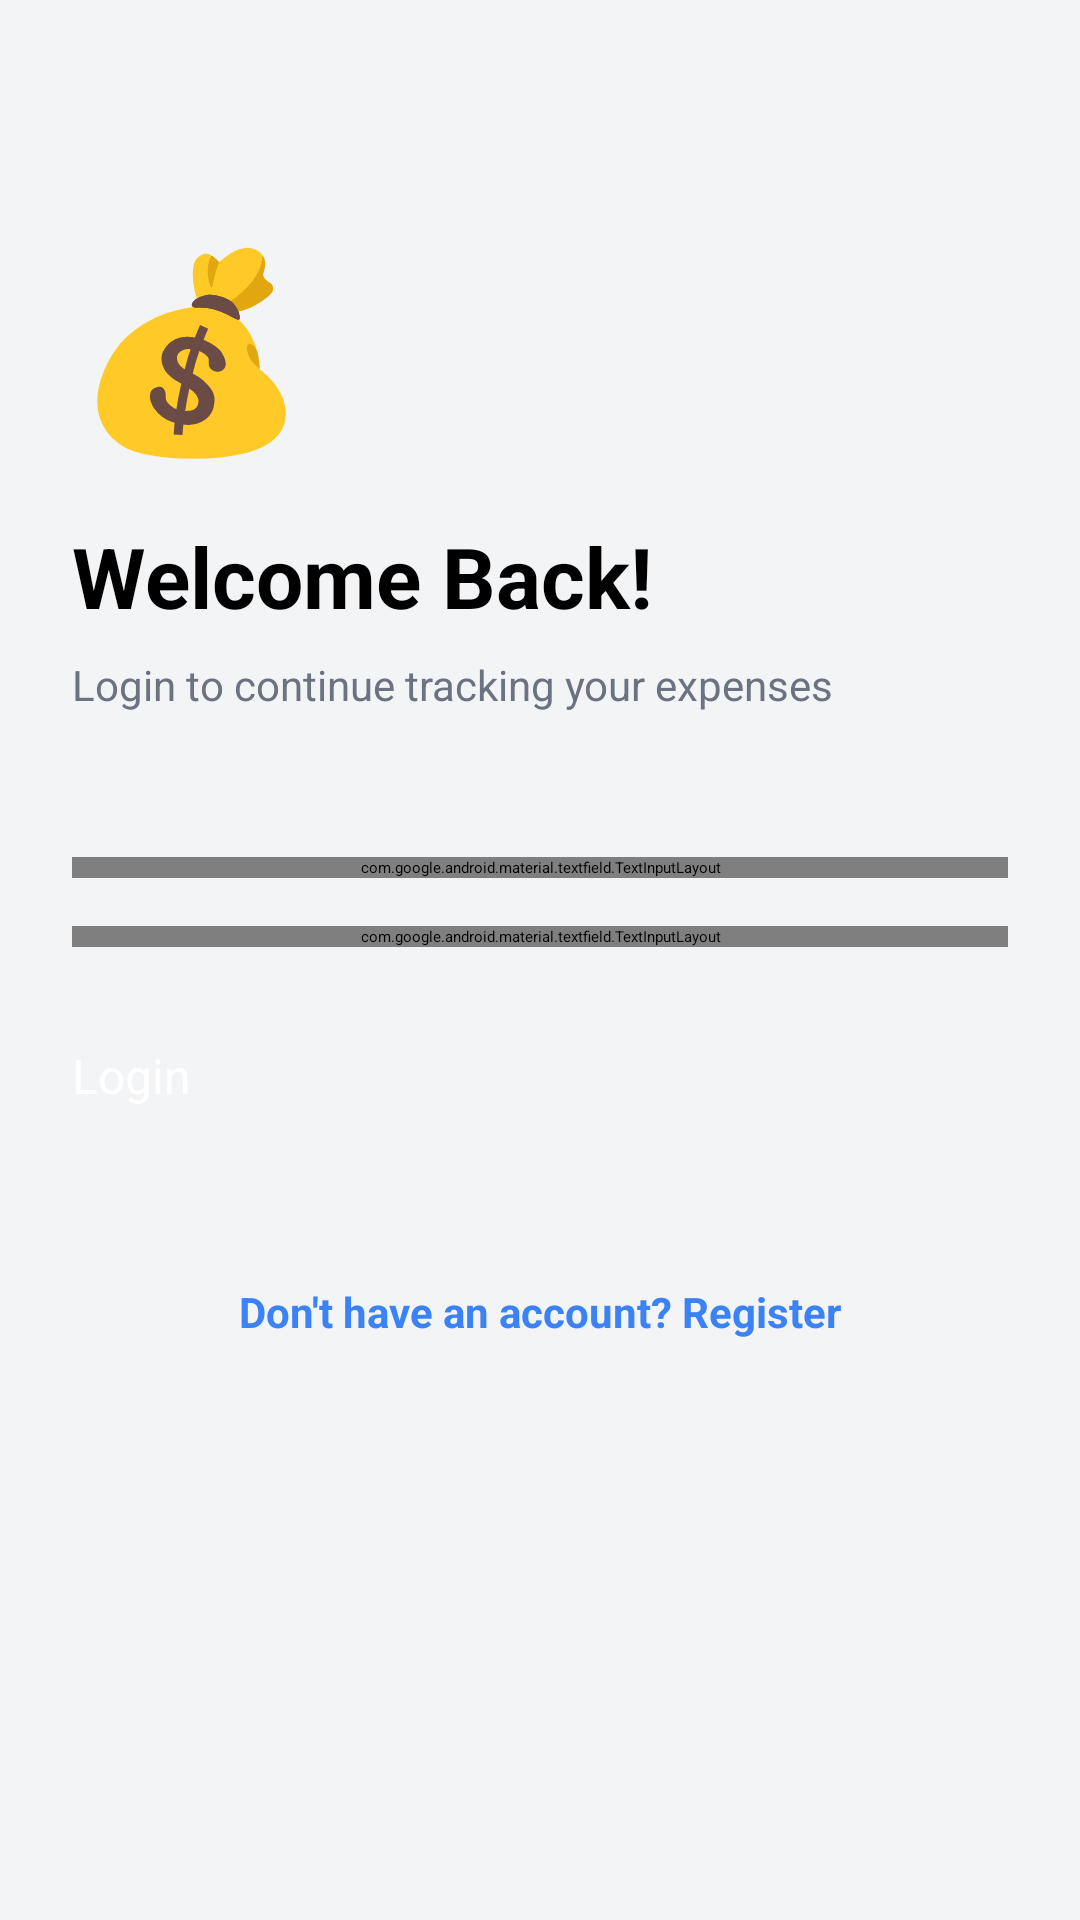

Layout XML and referenced resources for this Android screen:
<!-- AndroidManifest.xml: application theme Theme.MyApplication -->
<!-- res/layout/activity_login.xml -->
<?xml version="1.0" encoding="utf-8"?>
<ScrollView xmlns:android="http://schemas.android.com/apk/res/android"
    xmlns:app="http://schemas.android.com/apk/res-auto"
    android:layout_width="match_parent"
    android:layout_height="match_parent"
    android:background="@color/bg_light"
    android:fillViewport="true">

    <LinearLayout
        android:layout_width="match_parent"
        android:layout_height="wrap_content"
        android:orientation="vertical"
        android:padding="24dp">

        <TextView
            android:layout_width="wrap_content"
            android:layout_height="wrap_content"
            android:layout_marginTop="48dp"
            android:text="💰"
            android:textSize="64sp" />

        <TextView
            android:layout_width="wrap_content"
            android:layout_height="wrap_content"
            android:layout_marginTop="16dp"
            android:text="Welcome Back!"
            android:textColor="@color/black"
            android:textSize="28sp"
            android:textStyle="bold" />

        <TextView
            android:layout_width="wrap_content"
            android:layout_height="wrap_content"
            android:layout_marginTop="8dp"
            android:text="Login to continue tracking your expenses"
            android:textColor="@color/category_others"
            android:textSize="14sp" />

        <com.google.android.material.textfield.TextInputLayout
            android:layout_width="match_parent"
            android:layout_height="wrap_content"
            android:layout_marginTop="48dp"
            android:hint="Email"
            app:boxBackgroundMode="outline"
            app:boxCornerRadiusBottomEnd="12dp"
            app:boxCornerRadiusBottomStart="12dp"
            app:boxCornerRadiusTopEnd="12dp"
            app:boxCornerRadiusTopStart="12dp">

            <com.google.android.material.textfield.TextInputEditText
                android:id="@+id/etEmail"
                android:layout_width="match_parent"
                android:layout_height="wrap_content"
                android:inputType="textEmailAddress" />
        </com.google.android.material.textfield.TextInputLayout>

        <com.google.android.material.textfield.TextInputLayout
            android:layout_width="match_parent"
            android:layout_height="wrap_content"
            android:layout_marginTop="16dp"
            android:hint="Password"
            app:boxBackgroundMode="outline"
            app:boxCornerRadiusBottomEnd="12dp"
            app:boxCornerRadiusBottomStart="12dp"
            app:boxCornerRadiusTopEnd="12dp"
            app:boxCornerRadiusTopStart="12dp"
            app:endIconMode="password_toggle">

            <com.google.android.material.textfield.TextInputEditText
                android:id="@+id/etPassword"
                android:layout_width="match_parent"
                android:layout_height="wrap_content"
                android:inputType="textPassword" />
        </com.google.android.material.textfield.TextInputLayout>

        <Button
            android:id="@+id/btnLogin"
            android:layout_width="match_parent"
            android:layout_height="56dp"
            android:layout_marginTop="32dp"
            android:backgroundTint="@color/brand_blue"
            android:text="Login"
            android:textAllCaps="false"
            android:textColor="@color/white"
            android:textSize="16sp"
            app:cornerRadius="16dp" />

        <TextView
            android:id="@+id/tvRegister"
            android:layout_width="wrap_content"
            android:layout_height="wrap_content"
            android:layout_gravity="center"
            android:layout_marginTop="24dp"
            android:text="Don't have an account? Register"
            android:textColor="@color/brand_blue"
            android:textSize="14sp"
            android:textStyle="bold" />

    </LinearLayout>
</ScrollView>
<!-- resources referenced by this layout -->
<resources>
  <color name="bg_light">#f3f4f6</color>
  <color name="black">#FF000000</color>
  <color name="brand_blue">#3b82f6</color>
  <color name="category_others">#6b7280</color>
  <color name="white">#FFFFFFFF</color>
</resources>
